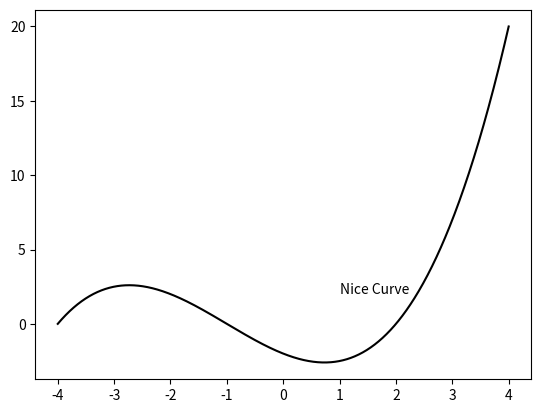

Recreate this plot in Python.
import numpy as np
import matplotlib.pyplot as plt

X = np.linspace(-4, 4, 1024)
Y = .25 * (X + 4.) * (X + 1.) * (X - 2.)

plt.text(1., 2., 'Nice Curve')

plt.plot(X, Y, c = 'k') 
plt.show() 